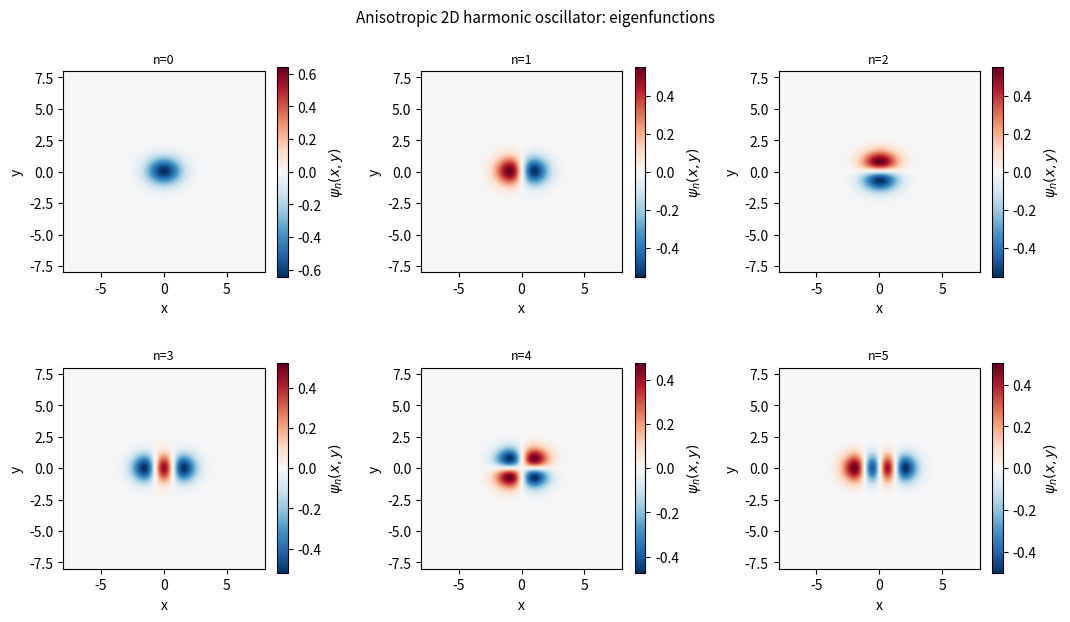
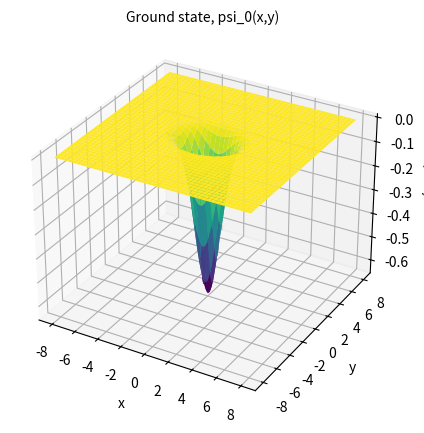
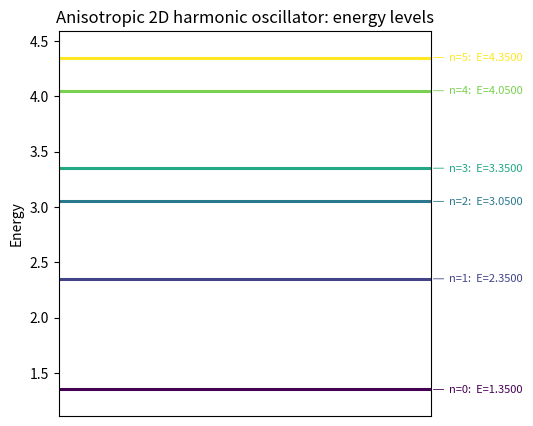

The matplotlib source for these figures, in order:
import numpy as np
from scipy.sparse import diags, eye, kron
from scipy.sparse.linalg import eigsh
from functools import partial
import matplotlib.pyplot as plt
from mpl_toolkits.mplot3d import Axes3D  # noqa: F401 (registers the '3d' projection)

def d2dx2_matrix(N, dx):

    '''
    This function approximates (d^2/dx^2) using the same 5-point central
    finite-difference stencil used in the 1D code, on interior points:

        f''(x_i) ~ (-f_{i+2} + 16 f_{i+1} - 30 f_i + 16 f_{i-1} - f_{i-2}) / (12 dx^2)

    Dirichlet boundary conditions are assumed.
    '''

    '''
    Known limitation, carried over unchanged from the 1D stencil: the two rows adjacent
    to each Dirichlet boundary are missing a term of the 5-point stencil that reaches one
    point past x_min/x_max (or y_min/y_max). One-sided 4th-order formulas exist for those
    rows, but using them would make this matrix asymmetric, and since the 2D Laplacian is
    built as kron(Iy, Dxx) + kron(Dyy, Ix), any asymmetry in Dxx or Dyy propagates
    directly into the full Hamiltonian, breaking H = H^dagger. So the uniform central
    stencil is kept on purpose, exactly as in the 1D code, to guarantee a Hermitian H.

    The cost, verified numerically here (not assumed from the 1D result): for the 2D
    infinite square well, sweeping N over 30, 45, 65, 90 (interior grid, same in x and y)
    gives ground-state relative error 1.07e-2, 7.06e-3, 4.85e-3, 3.48e-3, with a measured
    local convergence slope of about -1.02 to -1.03 in log-log(error) vs log(N) - i.e.
    global O(1/N), not O(1/N^4), same signature as the 1D case, now showing up along both
    boundary pairs at once. The harmonic oscillator is essentially unaffected (its
    eigenfunctions decay to ~0 well before the domain edge), converging close to O(dx^4)
    instead: about 5e-5 to 1.7e-4 relative error at N=90 for an anisotropic oscillator,
    three orders of magnitude tighter than the square well at the same N. See
    validate_2d.py and the README for the full tables.
    '''

    if N < 5:
        raise ValueError('N must be at least 5 interior points for the 5-point stencil.')
    if dx <= 0:
        raise ValueError('dx must be positive.')

    # Constructing the second derivative matrix coefficients
    coeffs = np.array([-1.0, 16.0, -30.0, 16.0, -1.0]) / (12.0 * dx**2)
    offsets = np.array([-2, -1, 0, 1, 2])

    d2_matrix = diags(
        diagonals=[
            coeffs[0] * np.ones(N - 2),
            coeffs[1] * np.ones(N - 1),
            coeffs[2] * np.ones(N),
            coeffs[3] * np.ones(N - 1),
            coeffs[4] * np.ones(N - 2),
        ],
        offsets=offsets,
        shape=(N, N),
        format='csr'
    )

    return d2_matrix


def Schrodinger_solver_2D(
    V_pot,
    x_min=-10.0,
    x_max=10.0,
    y_min=-10.0,
    y_max=10.0,
    Nx=300,
    Ny=300,
    hbar=1.0,
    m=1.0,
    num_eigvals=10,
):
    '''
    This function solves the 2D time-independent Schrodinger equation

        H psi = E psi
        H = -(hbar^2 / 2m) (d^2/dx^2 + d^2/dy^2) + V(x,y)

    using the SAME 5-point 1D stencil along x and along y.

    Since each second derivative uses 5 points, the resulting 2D Laplacian
    couples each point to:
        (i +/- 1, j), (i +/- 2, j), (i, j +/- 1), (i, j +/- 2)
    plus the center point (i,j).

    Since the final 2D stencil has 9 nonzero points total:
    center + 4 nearest axial neighbors + 4 next-nearest axial neighbors.
    Thus, this is a 9-point CROSS stencil, not the usual diagonal 9-point stencil.
    '''

    if x_max <= x_min:
        raise ValueError('x_max must be greater than x_min.')
    if y_max <= y_min:
        raise ValueError('y_max must be greater than y_min.')
    if Nx < 7 or Ny < 7:
        raise ValueError('Need at least 7 total grid points in each direction.')
    if num_eigvals <= 0:
        raise ValueError('num_eigvals must be a positive integer.')

    # Create spatial grids including boundaries
    x = np.linspace(x_min, x_max, Nx)
    y = np.linspace(y_min, y_max, Ny)
    dx = x[1] - x[0]
    dy = y[1] - y[0]

    # Interior points only (Dirichlet psi=0 on boundaries)
    x_interior = x[1:-1]
    y_interior = y[1:-1]
    Nx_int = x_interior.size
    Ny_int = y_interior.size
    if Nx_int < 5 or Ny_int < 5:
        raise ValueError('Need at least 5 interior points in each direction.')

    Ntot = Nx_int * Ny_int
    if num_eigvals >= Ntot:
        raise ValueError(f'num_eigvals must be smaller than total interior size ({Ntot}).')

    # Same 1D 5-point stencil in x and y
    Dxx = d2dx2_matrix(Nx_int, dx)
    Dyy = d2dx2_matrix(Ny_int, dy)

    Ix = eye(Nx_int, format='csr')
    Iy = eye(Ny_int, format='csr')

    # 2D Laplacian via Kronecker sum
    Lap = kron(Iy, Dxx) + kron(Dyy, Ix)
    T = -(hbar**2 / (2.0 * m)) * Lap

    # Potential on the 2D interior grid
    X_in, Y_in = np.meshgrid(x_interior, y_interior, indexing='xy')

    if not callable(V_pot):
        raise ValueError('V_pot must be callable as V_pot(X, Y).')

    V_values = np.asarray(V_pot(X_in, Y_in), dtype=float)
    if V_values.shape != X_in.shape:
        raise ValueError(
            f'V_pot(X,Y) must return shape {X_in.shape}, got {V_values.shape}.'
        )

    V = diags(V_values.ravel(), offsets=0, format='csr')

    # Hamiltonian
    H = T + V

    # Solve for the lowest eigenpairs
    eigvals, eigvecs = eigsh(H, k=num_eigvals, which='SA')

    idx = np.argsort(eigvals)
    eigvals = eigvals[idx]
    eigvecs = eigvecs[:, idx]

    # Put eigenvectors back on the full grid and normalize
    normalized_eigvecs = np.zeros((Ny, Nx, num_eigvals), dtype=float)
    area_element = dx * dy

    for n in range(num_eigvals):
        psi_n = eigvecs[:, n].reshape((Ny_int, Nx_int))
        normalized_eigvecs[1:-1, 1:-1, n] = psi_n
        norm = np.sqrt(np.sum(np.abs(normalized_eigvecs[:, :, n])**2) * area_element)
        normalized_eigvecs[:, :, n] /= norm

    return x, y, eigvals, normalized_eigvecs


## List of potential functions

def V_HarmonicOscillator_2D(X, Y, omega_x=1.0, omega_y=1.0, m=1.0):
    return 0.5 * m * (omega_x**2 * X**2 + omega_y**2 * Y**2)

def V_AnharmonicOscillator_2D(X, Y, a=1.0, b=0.05):
    r2 = X**2 + Y**2
    return 0.5 * a * r2 + b * r2**2

def V_InfiniteSquareWell_2D(X, Y):
    return np.zeros_like(X, dtype=float)

def V_FiniteSquareWell_2D(X, Y, Lx=4.0, Ly=4.0, V0=50.0, centered=True):
    if centered:
        inside = (np.abs(X) <= 0.5 * Lx) & (np.abs(Y) <= 0.5 * Ly)
    else:
        inside = (X >= 0.0) & (X <= Lx) & (Y >= 0.0) & (Y <= Ly)
    return np.where(inside, 0.0, V0)

def V_LinearPotential_2D(X, Y, Fx=1.0, Fy=0.0):
    return Fx * X + Fy * Y

def V_SoftCoulomb_2D(X, Y, Z=1.0, eps=0.2):
    return -Z / np.sqrt(X**2 + Y**2 + eps**2)

def V_SingleWell_2D(X, Y, ax=1.0, ay=1.0):
    # Simple quartic single well: ax*X^4 + ay*Y^4
    return ax * X**4 + ay * Y**4

def V_DeltaDiscrete_2D(X, Y, alpha=8.0, x0=0.0, y0=0.0):
    """
    Attractive discrete 2D delta well:
        V(x,y) = -alpha * delta(x-x0) * delta(y-y0), alpha > 0

    Discrete implementation on the mesh:
        V[j0, i0] = -alpha / (dx * dy)
    at the grid point nearest (x0, y0), and zero elsewhere.

    Unlike the 1D delta well, this one does NOT converge to a fixed ground-state energy
    as the grid is refined. I checked this directly (see validate_2d.py and the README):
    the measured E0 grows without bound in magnitude as N increases (-0.79, -2.25, -4.46,
    -7.42 at N=30/50/70/90). This is not a bug - the continuum 2D Dirac delta potential
    has no bound-state energy scale without an explicit regularization, and dx is playing
    that role here. Use this potential for illustration only, not for anything where the
    absolute energy value matters.
    """

    Varr = np.zeros_like(X, dtype=float)

    # Infer dx and dy from the meshgrid
    if X.shape[1] > 1:
        dx = X[0, 1] - X[0, 0]
    else:
        dx = 1.0

    if Y.shape[0] > 1:
        dy = Y[1, 0] - Y[0, 0]
    else:
        dy = 1.0

    # Index of nearest grid point to (x0, y0)
    dist2 = (X - x0)**2 + (Y - y0)**2
    j0, i0 = np.unravel_index(np.argmin(dist2), X.shape)

    Varr[j0, i0] = -alpha / (dx * dy)
    return Varr

def V_DoubleWell_2D(X, Y, a=1.5, Vx=1.0, Vy=0.3):
    # Simple quartic double well: Vx*(X^2 - a^2)^2 + Vy*Y^2
    return Vx * (X**2 - a**2)**2 + Vy * Y**2

## Plotting

def plot_eigenfunction_heatmap(
    x, y, eigvecs, n,
    probability=False,
    ax=None,
    cmap=None,
    title=None,
    show_colorbar=True,
    ):
    '''
    Heatmap of a single 2D eigenfunction psi_n(x,y) (or |psi_n(x,y)|^2 if
    probability=True) over the full (x,y) grid.

    x, y, eigvecs: outputs of Schrodinger_solver_2D. eigvecs has shape (Ny, Nx, k).
    n: which state to plot (0-indexed, same ordering as eigvals).
    probability: plot |psi_n|^2 (sequential colormap, always >= 0) instead of the signed
    wavefunction psi_n (diverging colormap centered at 0, since psi_n and -psi_n are
    equally valid and the sign itself carries no physical meaning, only the nodal
    structure - where it changes sign - does).
    ax: existing matplotlib Axes to draw on (creates a new figure if None).

    Returns the Axes used.
    '''
    psi = eigvecs[:, :, n]

    if probability:
        field = psi**2
        default_cmap = 'viridis'
        cbar_label = r'$|\psi_n(x,y)|^2$'
        vmin, vmax = 0.0, np.max(field)
    else:
        field = psi
        default_cmap = 'RdBu_r'
        cbar_label = r'$\psi_n(x,y)$'
        vlim = np.max(np.abs(field))
        vmin, vmax = -vlim, vlim

    if cmap is None:
        cmap = default_cmap
    if ax is None:
        _, ax = plt.subplots(figsize=(4.6, 4.0))

    im = ax.imshow(
        field,
        extent=[x.min(), x.max(), y.min(), y.max()],
        origin='lower', aspect='equal', cmap=cmap, vmin=vmin, vmax=vmax,
    )
    ax.set_xlabel('x')
    ax.set_ylabel('y')
    ax.set_title(title if title is not None else f'n={n}', fontsize=9)
    if show_colorbar:
        plt.colorbar(im, ax=ax, shrink=0.85, label=cbar_label)
    return ax

def plot_eigenfunction_grid(
    x, y, eigvecs,
    n_states=None,
    ncols=3,
    probability=False,
    cmap=None,
    titles=None,
    suptitle=None,
    ):
    '''
    Mosaic of heatmaps for the first n_states eigenfunctions, one panel per state. This
    is the 2D analogue of stacking psi_n(x) curves in the 1D code: since a single 2D
    wavefunction already fills a 2D plot on its own, the natural way to show several
    states side by side is a grid of small heatmaps rather than overlaying them.

    x, y, eigvecs: outputs of Schrodinger_solver_2D.
    n_states: how many states to draw (default: all available in eigvecs).
    ncols: number of columns in the mosaic.
    titles: optional list of per-panel title strings (e.g. "(nx,ny)=(1,0)"); defaults to
    "n=<index>".

    Returns (fig, axes).
    '''
    if n_states is None:
        n_states = eigvecs.shape[2]
    n_states = min(n_states, eigvecs.shape[2])
    nrows = int(np.ceil(n_states / ncols))

    fig, axes = plt.subplots(nrows, ncols, figsize=(3.6 * ncols, 3.2 * nrows))
    axes = np.atleast_1d(axes).ravel()

    for n in range(n_states):
        title = titles[n] if titles is not None else f'n={n}'
        plot_eigenfunction_heatmap(
            x, y, eigvecs, n, probability=probability, ax=axes[n], cmap=cmap, title=title,
        )
    for ax in axes[n_states:]:
        ax.axis('off')

    if suptitle:
        fig.suptitle(suptitle, fontsize=11)
    fig.tight_layout()
    return fig, axes

def plot_eigenfunction_surface(
    x, y, eigvecs, n,
    ax=None,
    cmap='viridis',
    title=None,
    ):
    '''
    3D surface plot of a single eigenfunction psi_n(x,y). Complements the heatmap view:
    a heatmap shows the nodal structure clearly (where psi=0), a surface shows the actual
    amplitude profile (how tall the lobes are relative to each other), which is easy to
    lose in a flat color plot.

    x, y, eigvecs: outputs of Schrodinger_solver_2D.
    n: which state to plot (0-indexed).
    ax: existing 3D Axes to draw on (creates a new figure with a 3D projection if None).

    Returns the Axes used.
    '''
    psi = eigvecs[:, :, n]
    X, Y = np.meshgrid(x, y, indexing='xy')

    if ax is None:
        fig = plt.figure(figsize=(6, 5))
        ax = fig.add_subplot(111, projection='3d')

    ax.plot_surface(X, Y, psi, cmap=cmap, linewidth=0, antialiased=True)
    ax.set_xlabel('x')
    ax.set_ylabel('y')
    ax.set_zlabel(r'$\psi_n(x,y)$')
    ax.set_title(title if title is not None else f'n={n}', fontsize=10)
    return ax

def plot_energy_levels_2d(eigvals, n_states=None, ax=None, title='Energy levels', labels=None):
    '''
    Energy-level diagram: one horizontal line per E_n, labeled with n (and, if provided,
    a quantum-number label like "(nx,ny)=(1,0)"). Same style as the 1D level diagram.
    Levels closer together than the 1D code's near-degeneracy threshold get their labels
    nudged apart so they do not overlap, and near-exact degeneracies (e.g. (1,0) and (0,1)
    for an isotropic oscillator) get their splitting printed explicitly.

    eigvals: output of Schrodinger_solver_2D (assumed sorted ascending).
    n_states: how many levels to draw (default: all available).
    labels: optional list of strings, one per level, appended to the "n=..." annotation.
    ax: existing matplotlib Axes to draw on (creates a new figure if None).

    Returns the Axes used.
    '''
    if n_states is None:
        n_states = eigvals.size
    n_states = min(n_states, eigvals.size)

    if ax is None:
        _, ax = plt.subplots(figsize=(4.8, 5))

    cmap = plt.get_cmap('viridis', max(n_states, 1))
    yrange = eigvals[n_states - 1] - eigvals[0]
    min_gap = 0.045 * max(yrange, 1e-9)

    placed = []
    for n in range(n_states):
        ax.hlines(eigvals[n], 0, 1, color=cmap(n), lw=2.2)

        y_label = eigvals[n]
        if placed and (y_label - placed[-1]) < min_gap:
            y_label = placed[-1] + min_gap
        placed.append(y_label)

        split = ''
        if n > 0 and abs(eigvals[n] - eigvals[n - 1]) < 1e-3 * max(abs(eigvals[n]), 1.0):
            split = f'  (Δ={eigvals[n] - eigvals[n - 1]:.2e})'

        extra = f' {labels[n]}' if labels is not None else ''
        ax.annotate(
            f'n={n}{extra}:  E={eigvals[n]:.4f}{split}',
            xy=(1.0, eigvals[n]), xytext=(1.05, y_label),
            fontsize=8, va='center', color=cmap(n),
            arrowprops=dict(arrowstyle='-', color=cmap(n), lw=0.6),
        )

    ax.set_xlim(0, 1)
    ax.set_xticks([])
    ax.set_ylabel('Energy')
    ax.set_title(title)
    pad = 0.08 * max(yrange, 1.0)
    ax.set_ylim(eigvals[0] - pad, max(eigvals[n_states - 1], placed[-1]) + pad)
    return ax

'''
---------------------------- USAGE RECIPES ----------------------------------
------------------------- 1) Harmonic Oscillator ---------------------------
# V(x,y) = 1/2 m (omega_x^2 x^2 + omega_y^2 y^2)
# Note: omega_x == omega_y here gives an isotropic (degenerate) spectrum - see the
# Hermiticity/degeneracy note in the __main__ block and the README for why the demo
# figures use omega_x != omega_y instead.
x, y, eigvals, eigvecs = Schrodinger_solver_2D(
    V_pot=partial(V_HarmonicOscillator_2D, omega_x=1.0, omega_y=1.0, m=1.0),
    x_min=-6.0, x_max=6.0,
    y_min=-6.0, y_max=6.0,
    Nx=180, Ny=180,
    num_eigvals=8
)

----------------------- 2) Anharmonic Oscillator ---------------------------
# V(x,y) = 1/2 a (x^2+y^2) + b (x^2+y^2)^2
x, y, eigvals, eigvecs = Schrodinger_solver_2D(
    V_pot=partial(V_AnharmonicOscillator_2D, a=1.0, b=0.05),
    x_min=-8.0, x_max=8.0,
    y_min=-8.0, y_max=8.0,
    Nx=200, Ny=200,
    num_eigvals=8
)

-------------------------- 3) Infinite Square Well -------------------------
# Infinite walls are enforced by the finite domain + Dirichlet BC (psi=0 at edges).
# So inside the box V=0 everywhere.
x, y, eigvals, eigvecs = Schrodinger_solver_2D(
    V_pot=V_InfiniteSquareWell_2D,
    x_min=-5.0, x_max=5.0,
    y_min=-5.0, y_max=5.0,
    Nx=180, Ny=180,
    num_eigvals=8
)

--------------------------- 4) Finite Square Well --------------------------
# Rectangular well: V=0 inside, V=V0 outside.
x, y, eigvals, eigvecs = Schrodinger_solver_2D(
    V_pot=partial(V_FiniteSquareWell_2D, Lx=4.0, Ly=4.0, V0=40.0, centered=True),
    x_min=-8.0, x_max=8.0,
    y_min=-8.0, y_max=8.0,
    Nx=180, Ny=180,
    num_eigvals=8
)

----------------------------- 5) Linear Potential --------------------------
# V(x,y) = Fx*x + Fy*y
x, y, eigvals, eigvecs = Schrodinger_solver_2D(
    V_pot=partial(V_LinearPotential_2D, Fx=1.0, Fy=0.0),
    x_min=-10.0, x_max=10.0,
    y_min=-10.0, y_max=10.0,
    Nx=220, Ny=220,
    num_eigvals=8
)

----------------------------- 6) Soft Coulomb ------------------------------
# V(x,y) = -Z/sqrt(x^2+y^2+eps^2)
# Smaller eps => deeper and sharper singularity regularization.
x, y, eigvals, eigvecs = Schrodinger_solver_2D(
    V_pot=partial(V_SoftCoulomb_2D, Z=1.0, eps=0.25),
    x_min=-20.0, x_max=20.0,
    y_min=-20.0, y_max=20.0,
    Nx=240, Ny=240,
    num_eigvals=8
)

--------------------------- 7) Quartic Single Well -------------------------
# V(x,y) = ax*x^4 + ay*y^4
x, y, eigvals, eigvecs = Schrodinger_solver_2D(
    V_pot=partial(V_SingleWell_2D, ax=1.0, ay=1.0),
    x_min=-4.0, x_max=4.0,
    y_min=-4.0, y_max=4.0,
    Nx=180, Ny=180,
    num_eigvals=8
)

# ---------------------------- 8) Discrete Delta Well ----------------------
# V(x,y) = -alpha*delta(x-x0)delta(y-y0)
# Implemented as one attractive grid site with strength -alpha/(dx*dy)
x, y, eigvals, eigvecs = Schrodinger_solver_2D(
    V_pot=partial(V_DeltaDiscrete_2D, alpha=2.0, x0=0.0, y0=0.0),
    x_min=-10.0, x_max=10.0,
    y_min=-10.0, y_max=10.0,
    Nx=220, Ny=220,
    num_eigvals=6
)

--------------------------- 9) Quartic Double Well -------------------------
# V(x,y) = Vx*(x^2-a^2)^2 + Vy*y^2
x, y, eigvals, eigvecs = Schrodinger_solver_2D(
    V_pot=partial(V_DoubleWell_2D, a=1.5, Vx=1.0, Vy=0.3),
    x_min=-5.0, x_max=5.0,
    y_min=-5.0, y_max=5.0,
    Nx=200, Ny=200,
    num_eigvals=8
)
'''
## Running it

if __name__ == '__main__':
    # Note: omega_x != omega_y on purpose. For the isotropic case (omega_x == omega_y)
    # the spectrum has exact degeneracies, and eigsh/ARPACK - like any single-vector
    # Krylov method - is not guaranteed to resolve the full degenerate eigenspace (it can
    # return fewer distinct directions than the requested num_eigvals, or an arbitrary
    # mixed basis within each degenerate subspace instead of the separable (nx,ny)
    # states). See the README for the numerical evidence. Using a slightly anisotropic
    # oscillator here sidesteps that issue entirely for this quick demo.
    x, y, eigvals, eigvecs = Schrodinger_solver_2D(
        V_pot=partial(V_HarmonicOscillator_2D, omega_x=1.0, omega_y=1.7, m=1.0),
        x_min=-8.0, x_max=8.0,
        y_min=-8.0, y_max=8.0,
        Nx=220, Ny=220,
        num_eigvals=6,
    )

    print("Lowest energies:")
    for n, En in enumerate(eigvals):
        print(f"n={n}, E = {En:.6f}")

    # Quick visual check: a mosaic of the first few eigenfunctions, a 3D surface for the
    # ground state, and the energy-level diagram.
    plot_eigenfunction_grid(
        x, y, eigvecs, n_states=6, ncols=3,
        suptitle="Anisotropic 2D harmonic oscillator: eigenfunctions",
    )
    plot_eigenfunction_surface(
        x, y, eigvecs, n=0, title="Ground state, psi_0(x,y)",
    )
    plot_energy_levels_2d(eigvals, n_states=6, title="Anisotropic 2D harmonic oscillator: energy levels")
    plt.show()
